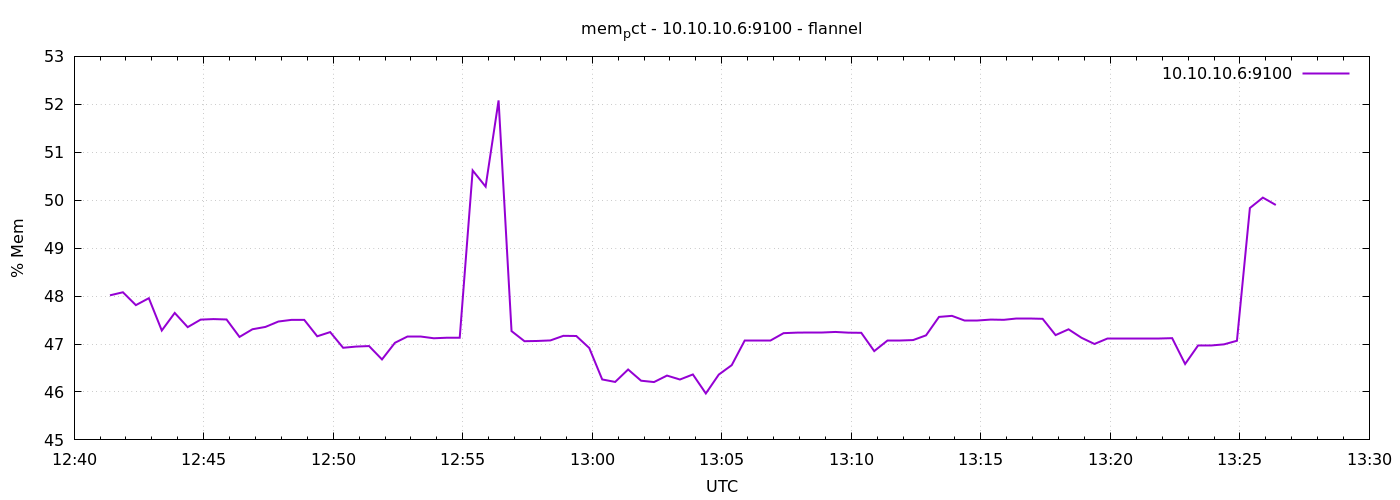

Data behind this chart, as committed beside it:
1791376883	48.01599037719109
1791376913	48.08
1791376943	47.81
1791376973	47.96
1791377003	47.28
1791377033	47.65
1791377063	47.35
1791377093	47.51
1791377123	47.52
1791377153	47.51
1791377183	47.15
1791377213	47.31
1791377243	47.36
1791377273	47.47
1791377303	47.5
1791377333	47.5
1791377363	47.16
1791377393	47.25
1791377423	46.92
1791377453	46.95
1791377483	46.96
1791377513	46.68
1791377543	47.03
1791377573	47.16
1791377603	47.16
1791377633	47.12
1791377663	47.13
1791377693	47.13
1791377723	50.62
1791377753	50.28
1791377783	52.08
1791377813	47.27
1791377843	47.06
1791377873	47.06
1791377903	47.07
1791377933	47.17
1791377963	47.17
1791377993	46.92
1791378023	46.26
1791378053	46.21
1791378083	46.47
1791378113	46.23
1791378143	46.21
1791378173	46.34
1791378203	46.26
1791378233	46.37
1791378263	45.97
1791378293	46.36
1791378323	46.56
1791378353	47.07
1791378383	47.08
1791378413	47.08
1791378443	47.23
1791378473	47.24
1791378503	47.25
1791378533	47.25
1791378563	47.25
1791378593	47.24
1791378623	47.23
1791378653	46.85
1791378683	47.07
... 30 more rows
